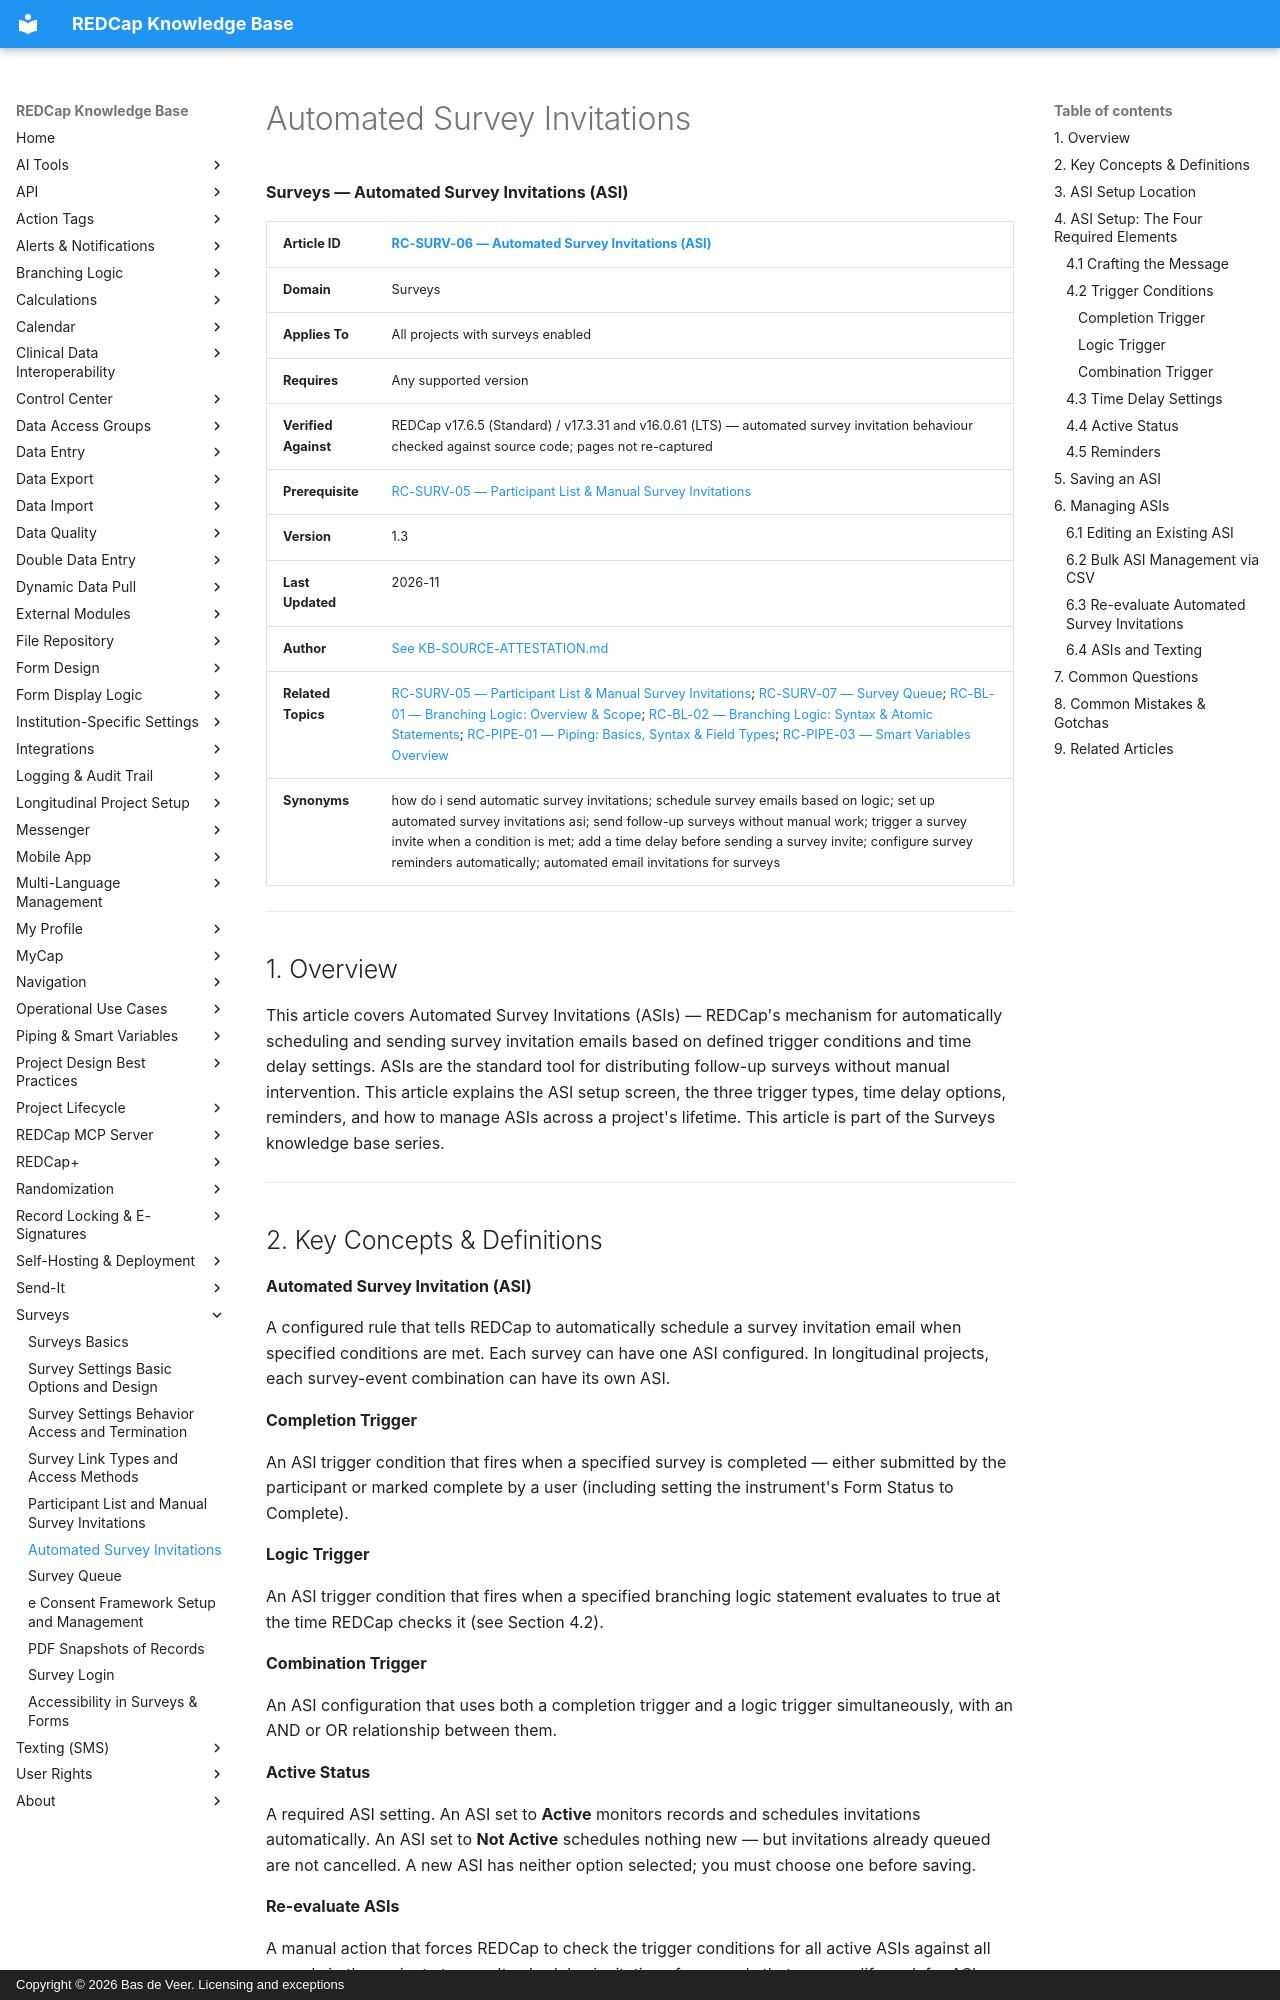

repository: bdeveer/REDCap_KB_RAG · page: RC-SURV-06_Automated-Survey-Invitations/index.html · generator: mkdocs · copyright: Copyright © 2026 Bas de Veer. Licensing and exceptions



**Surveys — Automated Survey Invitations (ASI)**

| **Article ID** | [RC-SURV-06 — Automated Survey Invitations (ASI)](RC-SURV-06_Automated-Survey-Invitations.md) |
|---|---|
| **Domain** | Surveys |
| **Applies To** | All projects with surveys enabled |
| **Requires** | Any supported version |
| **Verified Against** | REDCap v17.6.5 (Standard) / v17.3.31 and v16.0.61 (LTS) — automated survey invitation behaviour checked against source code; pages not re-captured |
| **Prerequisite** | [RC-SURV-05 — Participant List & Manual Survey Invitations](RC-SURV-05_Participant-List-and-Manual-Survey-Invitations.md) |
| **Version** | 1.3 |
| **Last Updated** | 2026-11 |
| **Author** | [See KB-SOURCE-ATTESTATION.md](KB-SOURCE-ATTESTATION.md) |
| **Related Topics** | [RC-SURV-05 — Participant List & Manual Survey Invitations](RC-SURV-05_Participant-List-and-Manual-Survey-Invitations.md); [RC-SURV-07 — Survey Queue](RC-SURV-07_Survey-Queue.md); [RC-BL-01 — Branching Logic: Overview & Scope](RC-BL-01_Branching-Logic-Overview-and-Scope.md); [RC-BL-02 — Branching Logic: Syntax & Atomic Statements](RC-BL-02_Branching-Logic-Syntax-and-Atomic-Statements.md); [RC-PIPE-01 — Piping: Basics, Syntax & Field Types](RC-PIPE-01_Piping-Basics-Syntax-and-Field-Types.md); [RC-PIPE-03 — Smart Variables Overview](RC-PIPE-03_Smart-Variables-Overview.md) |
| **Synonyms** | how do i send automatic survey invitations; schedule survey emails based on logic; set up automated survey invitations asi; send follow-up surveys without manual work; trigger a survey invite when a condition is met; add a time delay before sending a survey invite; configure survey reminders automatically; automated email invitations for surveys |

---

## 1. Overview

This article covers Automated Survey Invitations (ASIs) — REDCap's mechanism for automatically scheduling and sending survey invitation emails based on defined trigger conditions and time delay settings. ASIs are the standard tool for distributing follow-up surveys without manual intervention. This article explains the ASI setup screen, the three trigger types, time delay options, reminders, and how to manage ASIs across a project's lifetime. This article is part of the Surveys knowledge base series.

---

## 2. Key Concepts & Definitions

**Automated Survey Invitation (ASI)**

A configured rule that tells REDCap to automatically schedule a survey invitation email when specified conditions are met. Each survey can have one ASI configured. In longitudinal projects, each survey-event combination can have its own ASI.

**Completion Trigger**

An ASI trigger condition that fires when a specified survey is completed — either submitted by the participant or marked complete by a user (including setting the instrument's Form Status to Complete).

**Logic Trigger**

An ASI trigger condition that fires when a specified branching logic statement evaluates to true at the time REDCap checks it (see Section 4.2).

**Combination Trigger**

An ASI configuration that uses both a completion trigger and a logic trigger simultaneously, with an AND or OR relationship between them.

**Active Status**

A required ASI setting. An ASI set to **Active** monitors records and schedules invitations automatically. An ASI set to **Not Active** schedules nothing new — but invitations already queued are not cancelled. A new ASI has neither option selected; you must choose one before saving.

**Re-evaluate ASIs**

A manual action that forces REDCap to check the trigger conditions for all active ASIs against all records in the project at once. It schedules invitations for records that now qualify and, for ASIs with "Ensure logic is still true" enabled, removes queued invitations whose logic is now false. It never changes the text, sender or send time of invitations that stay queued.

**Save & Copy**

A save option in the ASI setup screen that saves the current ASI configuration and then copies it to another ASI setup, useful when multiple surveys need similar invitation logic. It copies everything, including Active status, and overwrites the target's existing configuration.

---

## 3. ASI Setup Location

The ASI configuration for any survey is accessed through the Online Designer. On the instrument list, each instrument that is enabled as a survey has a **+ Automated Invitations** button next to its **Survey Settings** button. Clicking it opens the ASI setup screen for that instrument.

**In longitudinal projects:** Instead of going directly to the setup screen, REDCap first asks you to select an event. The list shows only events in which that instrument is enabled as a survey. Each survey-event combination has its own independent ASI configuration.

---
